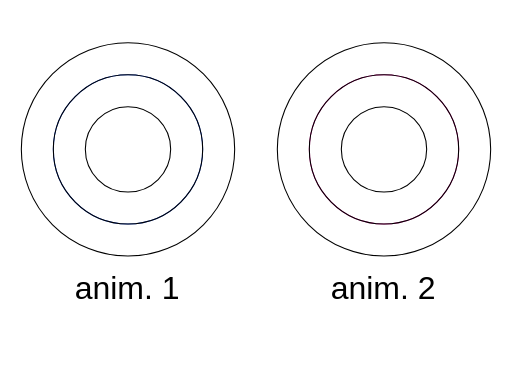
t = 0.00 s
t = 1.00 s: frame unchanged from t = 0.00 s, image omitted
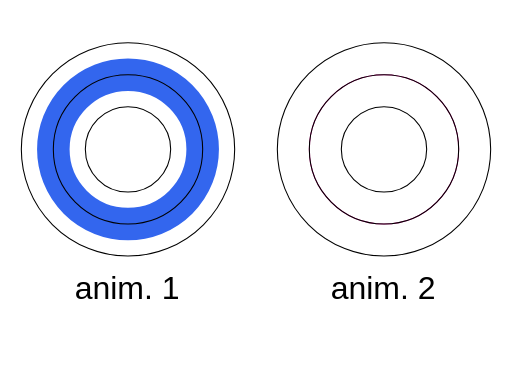
t = 3.00 s
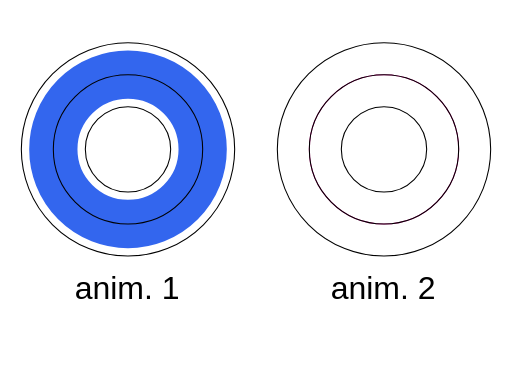
t = 4.00 s
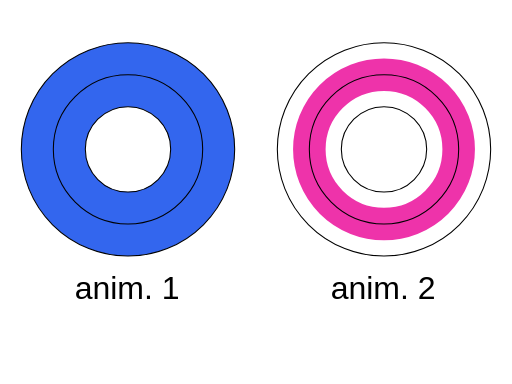
t = 5.50 s
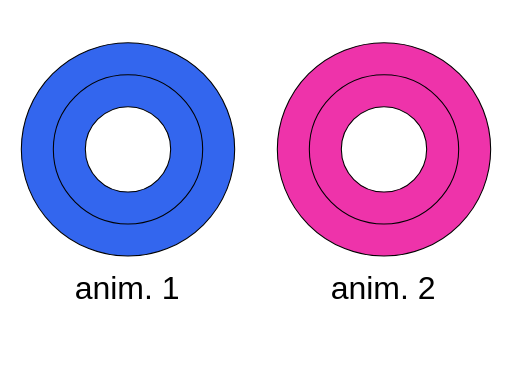
t = 7.00 s

The animated SVG that drew these frames (rendered in a browser with its animation timeline set to each time). Animation: 2 SMIL elements (animate=2); one cycle of 7.00 s.

<?xml version="1.0" encoding="UTF-8"?>
<!DOCTYPE svg PUBLIC "-//W3C//DTD SVG 1.1 Tiny//EN" "http://www.w3.org/Graphics/SVG/1.1/DTD/svg11-tiny.dtd">
<!--======================================================================-->
<!--=  Copyright 2000 World Wide Web Consortium, (Massachusetts          =-->
<!--=  Institute of Technology, Institut National de Recherche en        =-->
<!--=  Informatique et en Automatique, Keio University). All Rights      =-->
<!--=  Reserved. See http://www.w3.org/Consortium/Legal/.                =-->
<!--======================================================================-->
<!--======================================================================-->
<!-- animation-targAtt-BE-04.svg                                          -->
<!-- renamed for 1.1 suite to animate-elem-26-t                           --> 
<!-- Author : Jon Ferraiolo 10-Aug-2000                                   -->
<!--======================================================================-->
<svg version="1.1" baseProfile="tiny" xmlns="http://www.w3.org/2000/svg" xmlns:xlink="http://www.w3.org/1999/xlink" id="svg-root" width="100%" height="100%" viewBox="0 0 480 360">
	<title id="test-title">animate-elem-26-t</title>
	<desc id="test-desc">Test animation options for specifying the target attribute/property.</desc>
	<!--======================================================================-->
	<!--Content of Test Case follows...                  =====================-->
	<!--======================================================================-->
	<g id="test-body-content" font-family="Arial" font-size="30">
		<g>
			<circle cx="120" cy="140" r="70" fill="none" stroke="#36e" stroke-width="1">
				<animate attributeName="stroke-width" from="1" to="60" begin="1s" dur="4s" fill="freeze"/>
			</circle>
			<circle cx="120" cy="140" r="40" fill="none" stroke="black" stroke-width="1"/>
			<circle cx="120" cy="140" r="70" fill="none" stroke="black" stroke-width="1"/>
			<circle cx="120" cy="140" r="100" fill="none" stroke="black" stroke-width="1"/>
			<text x="70" y="280">anim. 1</text>
		</g>
		<g>
			<circle cx="360" cy="140" r="70" fill="none" stroke="#e3a" stroke-width="1">
				<animate attributeName="stroke-width" attributeType="CSS" from="1" to="60" begin="4s" dur="3s" fill="freeze"/>
			</circle>
			<circle cx="360" cy="140" r="40" fill="none" stroke="black" stroke-width="1"/>
			<circle cx="360" cy="140" r="70" fill="none" stroke="black" stroke-width="1"/>
			<circle cx="360" cy="140" r="100" fill="none" stroke="black" stroke-width="1"/>
			<text x="310" y="280">anim. 2</text>
		</g>
	</g>

</svg>
